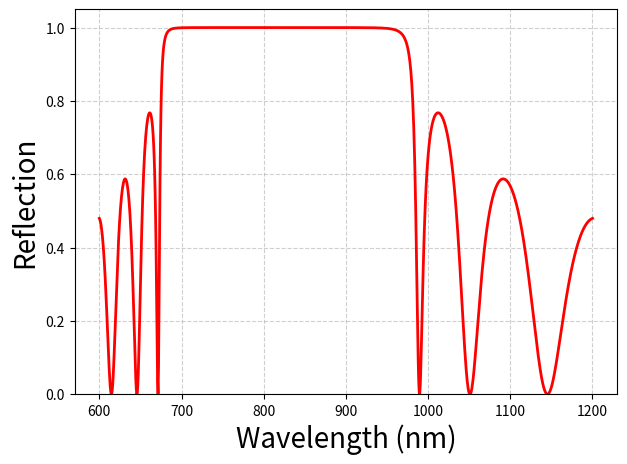

The matplotlib source for this figure:
import numpy as np
import matplotlib.pyplot as plt

# -----------------------------
# Transfer Matrix Method (TMM)
# -----------------------------

def layer_matrix(n, d, wavelength):
    """
    Returns transfer matrix for a single dielectric layer.
    n: refractive index of the layer
    d: thickness of the layer (in nm)
    wavelength: free-space wavelength (in nm)
    """
    k0 = 2 * np.pi / wavelength
    delta = k0 * n * d
    m11 = np.cos(delta)
    m12 = 1j * np.sin(delta) / n
    m21 = 1j * n * np.sin(delta)
    m22 = np.cos(delta)
    return np.array([[m11, m12], [m21, m22]], dtype=complex)

def multilayer_transfer_matrix(n_list, d_list, wavelength):
    """
    Calculates total transfer matrix for a multilayer stack.
    n_list: list of refractive indices [n1, n2, ...]
    d_list: list of thicknesses [d1, d2, ...] (same length as n_list)
    wavelength: free-space wavelength (nm)
    """
    M = np.identity(2, dtype=complex)
    for n, d in zip(n_list, d_list):
        M = np.matmul(M, layer_matrix(n, d, wavelength))
    return M

def reflection(n0, ns, n_list, d_list, wavelengths):
    """
    Computes reflection spectrum.
    n0: refractive index of incident medium (air = 1)
    ns: refractive index of substrate (air = 1)
    n_list, d_list: layer refractive indices and thicknesses
    wavelengths: array of wavelengths (nm)
    """
    R = []
    for wl in wavelengths:
        M = multilayer_transfer_matrix(n_list, d_list, wl)
        m11, m12, m21, m22 = M[0,0], M[0,1], M[1,0], M[1,1]
        denom = (m11 + m12*ns) * n0 + (m21 + m22*ns)
        numer = (m11 + m12*ns) * n0 - (m21 + m22*ns)
        r = numer / denom
        R.append(abs(r)**2)
    return np.array(R)

# -----------------------------
# Structure definition
# -----------------------------

n_TiO2 = 2.5197
n_SiO2 = 1.4533
n_defect = 1.4634
n_air = 1.0

d_TiO2 = 800 / (4 * n_TiO2)  # ≈ 79.4 nm
d_SiO2 = 800 / (4 * n_SiO2)  # ≈ 137.6 nm
d_defect = 800 / (2 * n_defect)  # ≈ 273.3 nm

N = 6  # number of mirror periods

n_list = []
d_list = []

# Left Bragg mirror
for _ in range(N):
    n_list.extend([n_TiO2, n_SiO2])
    d_list.extend([d_TiO2, d_SiO2])

# Right Bragg mirror
for _ in range(N):
    n_list.extend([n_TiO2, n_SiO2])
    d_list.extend([d_TiO2, d_SiO2])

# -----------------------------
# Simulation
# -----------------------------
wavelengths = np.linspace(600, 1200, 1000)  # nm range
R = reflection(n_air, n_air, n_list, d_list, wavelengths)

# -----------------------------
# Plot
# -----------------------------
plt.figure(figsize=(7,5))
plt.plot(wavelengths, R, 'r', linewidth=2)
plt.xlabel("Wavelength (nm)", fontsize=20)
plt.ylabel("Reflection", fontsize=20)
plt.grid(True, linestyle='--', alpha=0.6)
plt.ylim(0, 1.05)
plt.show()
